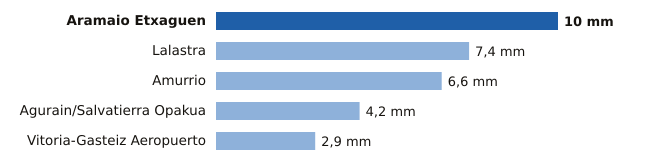

The file beside this chart, header and first rows:
estacion, provincia, mm
Aramaio Etxaguen, Álava, 10.0
Lalastra, Álava, 7.4
Amurrio, Álava, 6.6
Agurain/Salvatierra Opakua, Álava, 4.2
Vitoria-Gasteiz Aeropuerto, Álava, 2.9
